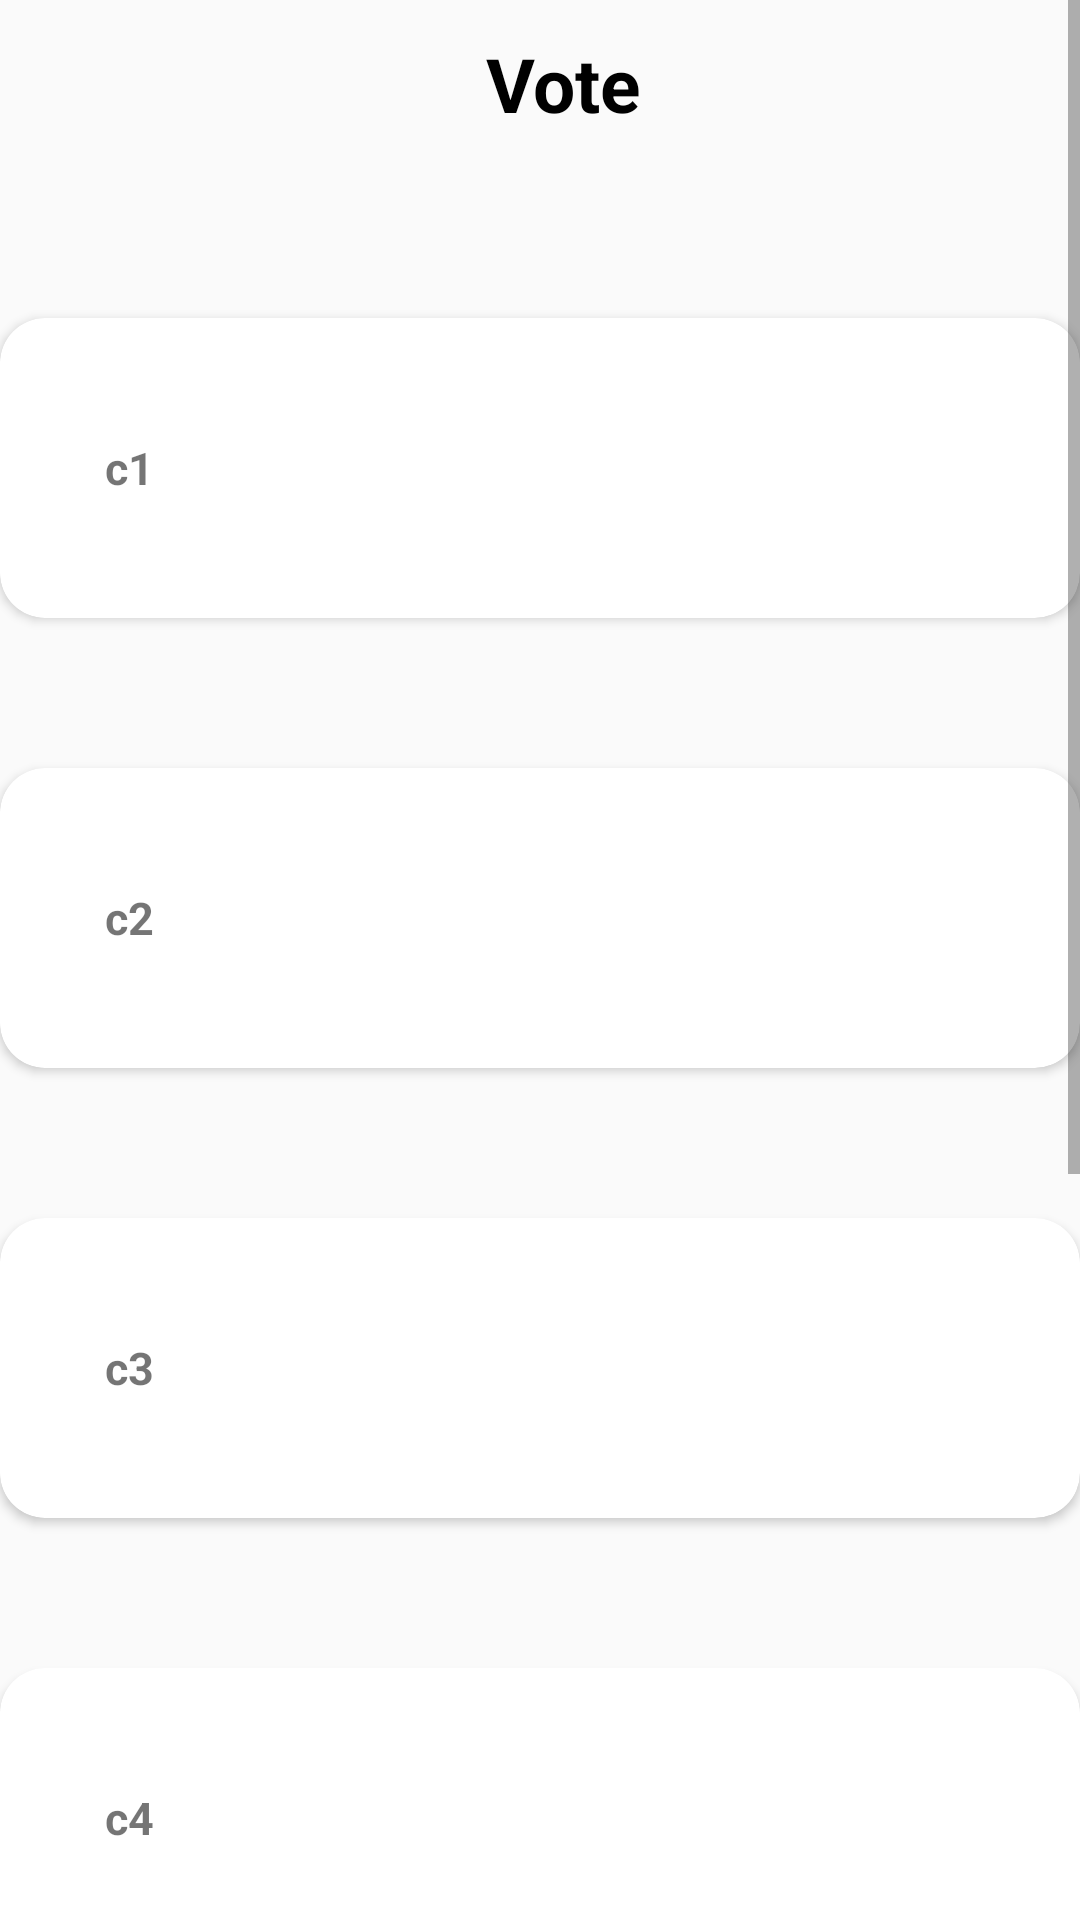

The Android layout XML behind this screen, and the referenced resources:
<!-- AndroidManifest.xml: application theme AppTheme -->
<!-- res/layout/activity_candidate.xml -->
<?xml version="1.0" encoding="utf-8"?>
<ScrollView xmlns:android="http://schemas.android.com/apk/res/android"
    xmlns:app="http://schemas.android.com/apk/res-auto"
    xmlns:tools="http://schemas.android.com/tools"
    android:layout_width="match_parent"
    android:layout_height="match_parent"
    tools:context=".Candidate">

    <LinearLayout
        android:layout_width="match_parent"
        android:layout_height="match_parent"
        android:orientation="vertical">

        <androidx.appcompat.widget.Toolbar
            android:layout_width="match_parent"
            android:layout_height="wrap_content">

            <LinearLayout
                android:layout_width="match_parent"
                android:layout_height="match_parent"
                android:orientation="vertical">

                <TextView
                    android:id="@+id/txtvotingname"
                    android:layout_width="wrap_content"
                    android:layout_height="wrap_content"
                    android:text="Vote"
                    android:layout_gravity="center"
                    android:textColor="#000"
                    android:textStyle="bold"
                    android:textSize="25dp"/>

            </LinearLayout>

        </androidx.appcompat.widget.Toolbar>

        <androidx.cardview.widget.CardView
            android:layout_marginTop="50dp"
            android:layout_width="match_parent"
            android:layout_height="100dp"
            android:layout_gravity="center"
            app:cardCornerRadius="15dp">

            <LinearLayout
                android:id="@+id/c1vote"
                android:layout_width="match_parent"
                android:layout_height="match_parent"
                android:orientation="horizontal">

                <TextView
                    android:id="@+id/c1"
                    android:layout_width="wrap_content"
                    android:layout_height="wrap_content"
                    android:text="c1"
                    android:layout_gravity="center"
                    android:textSize="15dp"
                    android:textStyle="bold"
                    android:padding="35dp"/>

            </LinearLayout>

        </androidx.cardview.widget.CardView>

        <androidx.cardview.widget.CardView
            android:layout_marginTop="50dp"
            android:layout_width="match_parent"
            android:layout_height="100dp"
            android:layout_gravity="center"
            app:cardCornerRadius="15dp">

            <LinearLayout
                android:id="@+id/c2vote"
                android:layout_width="match_parent"
                android:layout_height="match_parent"
                android:orientation="horizontal">

                <TextView
                    android:id="@+id/c2"
                    android:layout_width="wrap_content"
                    android:layout_height="wrap_content"
                    android:text="c2"
                    android:layout_gravity="center"
                    android:textSize="15dp"
                    android:textStyle="bold"
                    android:padding="35dp"/>

            </LinearLayout>

        </androidx.cardview.widget.CardView>

        <androidx.cardview.widget.CardView
            android:layout_marginTop="50dp"
            android:layout_width="match_parent"
            android:layout_height="100dp"
            android:layout_gravity="center"
            app:cardCornerRadius="15dp">

            <LinearLayout
                android:id="@+id/c3vote"
                android:layout_width="match_parent"
                android:layout_height="match_parent"
                android:orientation="horizontal">

                <TextView
                    android:id="@+id/c3"
                    android:layout_width="wrap_content"
                    android:layout_height="wrap_content"
                    android:text="c3"
                    android:layout_gravity="center"
                    android:textSize="15dp"
                    android:textStyle="bold"
                    android:padding="35dp"/>

            </LinearLayout>

        </androidx.cardview.widget.CardView>

        <androidx.cardview.widget.CardView
            android:layout_marginTop="50dp"
            android:layout_width="match_parent"
            android:layout_height="100dp"
            android:layout_gravity="center"
            app:cardCornerRadius="15dp">

            <LinearLayout
                android:id="@+id/c4vote"
                android:layout_width="match_parent"
                android:layout_height="match_parent"
                android:orientation="horizontal">

                <TextView
                    android:id="@+id/c4"
                    android:layout_width="wrap_content"
                    android:layout_height="wrap_content"
                    android:text="c4"
                    android:layout_gravity="center"
                    android:textSize="15dp"
                    android:textStyle="bold"
                    android:padding="35dp"/>

            </LinearLayout>

        </androidx.cardview.widget.CardView>

        <androidx.cardview.widget.CardView
            android:layout_marginTop="50dp"
            android:layout_width="match_parent"
            android:layout_height="100dp"
            android:layout_gravity="center"
            app:cardCornerRadius="15dp">

            <LinearLayout
                android:id="@+id/c5vote"
                android:layout_width="match_parent"
                android:layout_height="match_parent"
                android:orientation="horizontal">

                <TextView
                    android:id="@+id/c5"
                    android:layout_width="wrap_content"
                    android:layout_height="wrap_content"
                    android:text="c5"
                    android:layout_gravity="center"
                    android:textSize="15dp"
                    android:textStyle="bold"
                    android:padding="35dp"/>

            </LinearLayout>

        </androidx.cardview.widget.CardView>

        <androidx.cardview.widget.CardView
            android:layout_marginTop="50dp"
            android:layout_width="match_parent"
            android:layout_height="100dp"
            android:layout_gravity="center"
            app:cardCornerRadius="15dp">

            <LinearLayout
                android:id="@+id/c6vote"
                android:layout_width="match_parent"
                android:layout_height="match_parent"
                android:orientation="horizontal">

                <TextView
                    android:id="@+id/c6"
                    android:layout_width="wrap_content"
                    android:layout_height="wrap_content"
                    android:text="c6"
                    android:layout_gravity="center"
                    android:textSize="15dp"
                    android:textStyle="bold"
                    android:padding="35dp"/>

            </LinearLayout>

        </androidx.cardview.widget.CardView>

        <TextView
            android:id="@+id/txtresult"
            android:layout_width="wrap_content"
            android:layout_height="wrap_content"
            android:layout_gravity="center"
            android:layout_marginTop="20dp"
            android:textSize="30dp"
            android:textColor="@color/black"
            android:textStyle="bold"
            android:text="click here to see result"/>

        <View
            android:layout_width="match_parent"
            android:layout_height="30dp"/>

    </LinearLayout>

</ScrollView>
<!-- resources referenced by this layout -->
<resources>
  <style name="AppTheme" parent="Theme.AppCompat.Light.DarkActionBar">
          
          <item name="colorPrimary">#292F45</item>
          <item name="colorPrimaryDark">#292F45</item>
          <item name="colorAccent">@color/purple_200</item>
      </style>
  <!-- not gathered from this repository: default colours our renderer supplied (Android Studio template values) -->
  <color name="purple_200">#FFBB86FC</color>
  <color name="black">#FF000000</color>
</resources>
